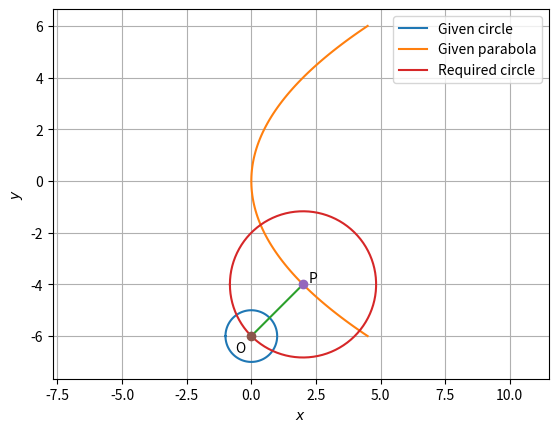

Write Python code to recreate this figure. (Note: this script raises an exception after producing the figure.)
import numpy as np
import matplotlib.pyplot as plt

def line(a,b):
	m = (b[1]-a[1])/(b[0]- a[0])
	c = a[1]-m*a[0]
	x = np.linspace(a[0],b[0],100)
	y=m*x + c
	plt.plot(x,y)
	
def point(P,T,O1,O2):
	plt.plot(P[0],P[1],'o')
	plt.text(P[0]+O1,P[1]+O2,T)
	
t = np.linspace(-np.pi,np.pi,100)
r = 1
x = r*np.cos(t)
y = r*np.sin(t) - 6

plt.figure(1)
plt.axis('equal')
plt.plot(x,y,label = 'Given circle')

t = np.linspace(-1.5,1.5,100)
x = 2*t**2
y = 4*t

plt.plot(x,y,label = 'Given parabola')

O = np.array([0,-6])
P = np.array([2,-4])

line(O,P)
OP = np.linalg.norm(O-P)

t = np.linspace(-np.pi,np.pi,100)
r = OP
x = r*np.cos(t) + 2
y = r*np.sin(t) - 4

plt.plot(x,y,label = 'Required circle')
plt.figure(1)
point(P,'P',0.2,0.1)
point(O,'O',-0.64,-0.64)
plt.xlabel('$x$')
plt.ylabel('$y$')
plt.grid()
plt.legend()
plt.figure(2)
plt.plot(t,OP)
plt.grid()
plt.xlabel('$t$')
plt.ylabel('OP')
plt.show()
